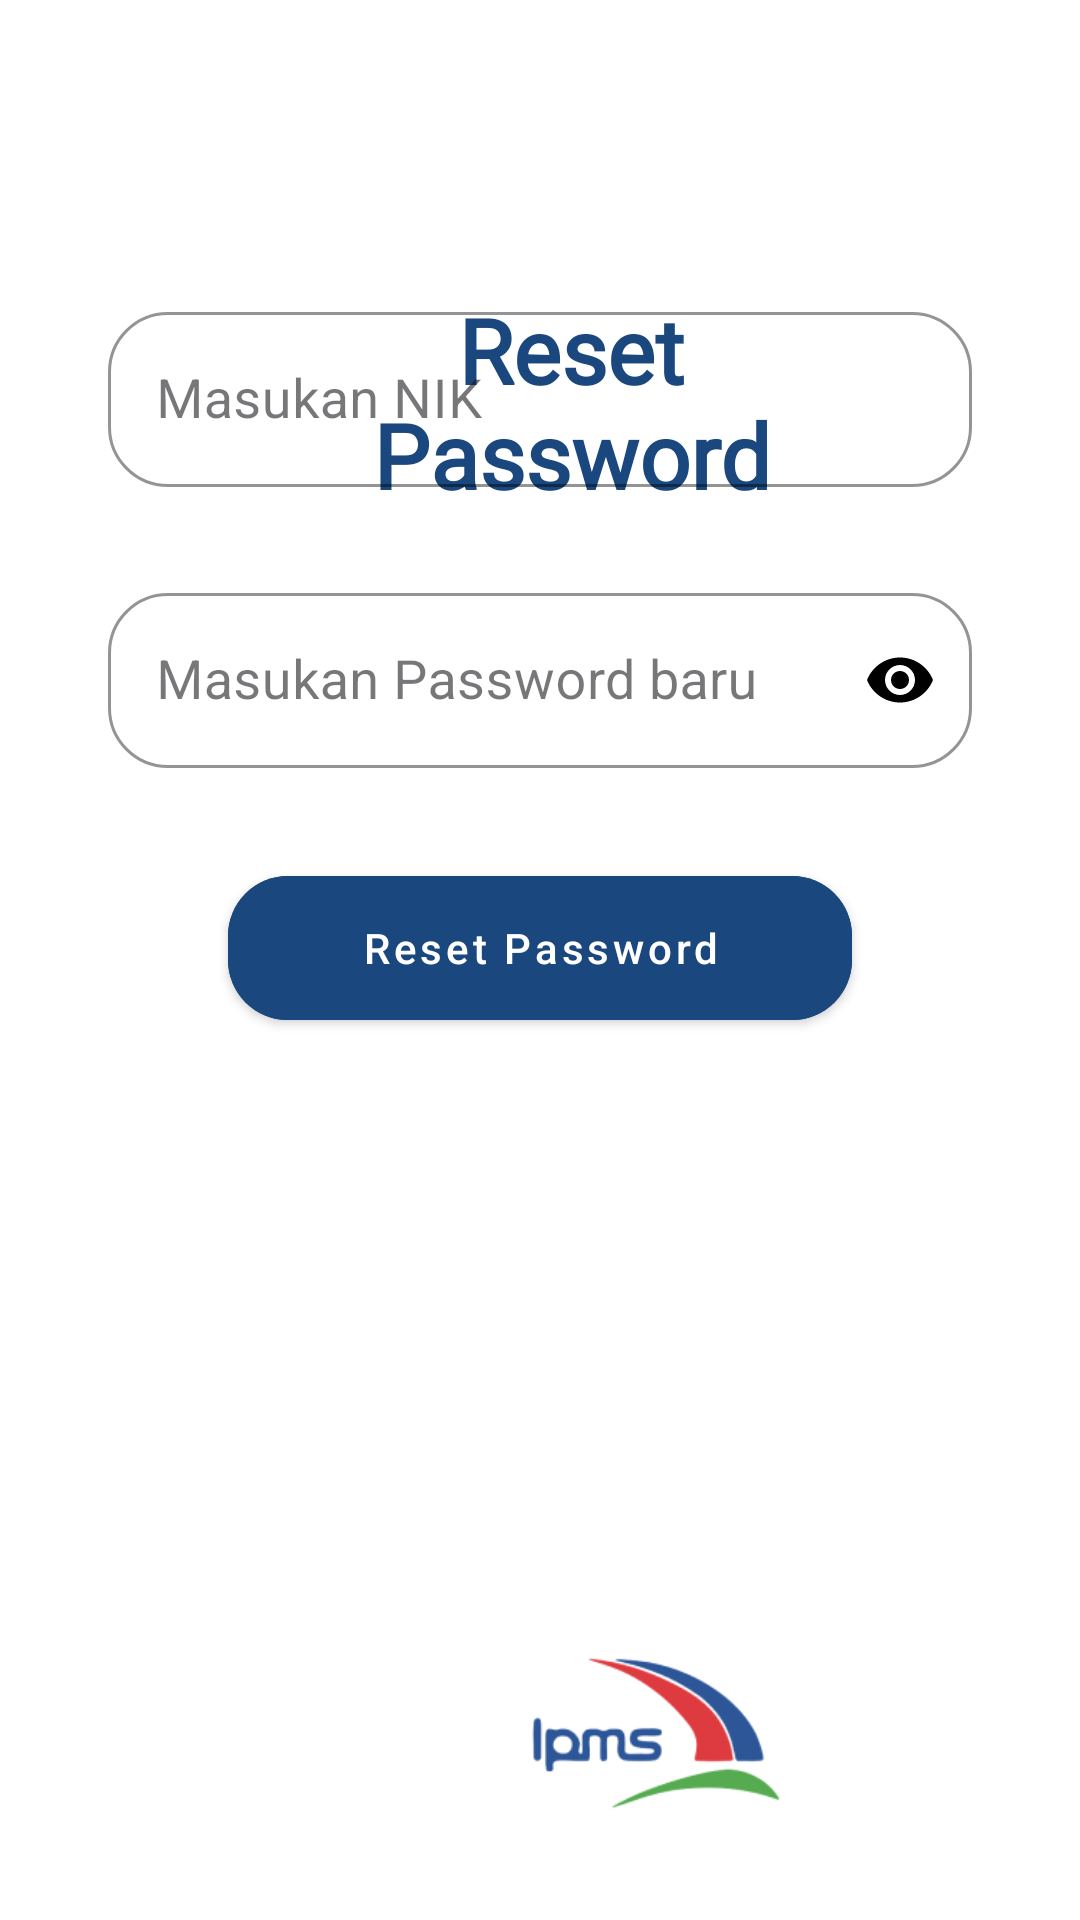

Write the Android layout XML for this screen, with the resource values it uses.
<!-- AndroidManifest.xml: application theme Theme.Absensi -->
<!-- res/layout/resetpassword.xml -->
<?xml version="1.0" encoding="utf-8"?>
<androidx.coordinatorlayout.widget.CoordinatorLayout
    xmlns:android="http://schemas.android.com/apk/res/android"
    xmlns:app="http://schemas.android.com/apk/res-auto"
    xmlns:tools="http://schemas.android.com/tools"
    android:layout_width="match_parent"
    android:layout_height="match_parent"
    android:fitsSystemWindows="true"
    android:background="@drawable/home_ex"
    android:padding="16dp"
    android:gravity="center"
    tools:context=".ResetPassword">

    <RelativeLayout
        android:layout_width="match_parent"
        android:layout_height="match_parent">

        <androidx.appcompat.widget.LinearLayoutCompat
            android:layout_width="246dp"
            android:layout_height="194dp"
            android:layout_alignParentStart="true"
            android:layout_alignParentTop="true"
            android:layout_alignParentEnd="true"
            android:layout_marginStart="77dp"
            android:layout_marginTop="-20dp"
            android:layout_marginEnd="56dp"
            android:orientation="vertical">

            <TextView
                android:layout_width="wrap_content"
                android:layout_height="wrap_content"
                android:layout_marginTop="100dp"
                android:fontFamily="@font/adamina"
                android:gravity="center"
                android:text="Reset Password"
                android:textColor="#1A477D"
                android:textSize="30sp"
                android:textStyle="bold" />

            
            
            
            
            
            
            
            

            
            
            
            
            
            
            
            
            
            

        </androidx.appcompat.widget.LinearLayoutCompat>

        <androidx.core.widget.NestedScrollView
            android:layout_width="match_parent"
            android:layout_height="608dp"
            android:layout_alignParentBottom="true"
            android:layout_marginTop="51dp"
            android:layout_marginBottom="-63dp">

            <androidx.appcompat.widget.LinearLayoutCompat
                android:layout_width="match_parent"
                android:layout_height="wrap_content"
                android:layout_marginStart="20dp"
                android:layout_marginTop="20dp"
                android:layout_marginEnd="20dp"
                android:orientation="vertical">

                <com.google.android.material.textfield.TextInputLayout
                    style="@style/Widget.MaterialComponents.TextInputLayout.OutlinedBox"
                    android:layout_width="match_parent"
                    android:layout_height="wrap_content"
                    app:boxCornerRadiusBottomEnd="20dp"
                    app:boxCornerRadiusBottomStart="20dp"
                    app:boxCornerRadiusTopEnd="20dp"
                    app:boxCornerRadiusTopStart="20dp"
                    app:boxStrokeColor="@color/black"
                    app:hintTextColor="@color/black">

                    <com.google.android.material.textfield.TextInputEditText
                        android:id="@+id/inputNama"
                        android:layout_width="match_parent"
                        android:layout_height="wrap_content"
                        android:layout_gravity="center"
                        android:hint="Masukan NIK"
                        android:imeOptions="actionNext"
                        android:inputType="text"
                        android:maxLines="1"
                        android:singleLine="true"
                        android:textColor="@color/black"
                        android:textColorHint="@color/black"
                        android:textSize="18sp" />

                </com.google.android.material.textfield.TextInputLayout>

                <com.google.android.material.textfield.TextInputLayout
                    style="@style/Widget.MaterialComponents.TextInputLayout.OutlinedBox"
                    android:layout_width="match_parent"
                    android:layout_height="wrap_content"
                    android:layout_marginTop="30dp"
                    app:boxCornerRadiusBottomEnd="20dp"
                    app:boxCornerRadiusBottomStart="20dp"
                    app:boxCornerRadiusTopEnd="20dp"
                    app:boxCornerRadiusTopStart="20dp"
                    app:boxStrokeColor="@color/black"
                    app:hintTextColor="@color/black"
                    app:passwordToggleEnabled="true"
                    app:passwordToggleTint="@color/black">

                    <com.google.android.material.textfield.TextInputEditText
                        android:id="@+id/inputPassword"
                        android:layout_width="match_parent"
                        android:layout_height="wrap_content"
                        android:layout_gravity="center"
                        android:hint="Masukan Password baru"
                        android:imeOptions="actionDone"
                        android:inputType="textPassword"
                        android:maxLines="1"
                        android:singleLine="true"
                        android:textColor="@color/black"
                        android:textColorHint="@color/black"
                        android:textSize="18sp" />

                </com.google.android.material.textfield.TextInputLayout>

                <com.google.android.material.button.MaterialButton
                    android:id="@+id/btnresetpassword"
                    style="@style/Widget.MaterialComponents.Button"
                    android:layout_width="match_parent"
                    android:layout_height="60dp"
                    android:layout_gravity="center_horizontal"
                    android:layout_marginStart="40dp"
                    android:layout_marginTop="30dp"
                    android:layout_marginEnd="40dp"
                    android:layout_marginBottom="10dp"
                    android:backgroundTint="@color/my_holo_blue_dark"
                    android:text="Reset Password"
                    android:textAllCaps="false"
                    android:textColor="@color/white"
                    app:cornerRadius="20dp"
                    app:elevation="5dp" />

                <androidx.appcompat.widget.AppCompatImageView
                    android:id="@+id/iconImageView"
                    android:layout_width="107dp"
                    android:layout_height="81dp"
                    android:layout_alignParentStart="true"
                    android:layout_alignParentEnd="true"
                    android:layout_alignParentBottom="true"
                    android:layout_marginStart="127dp"
                    android:layout_marginTop="180dp"
                    android:layout_marginEnd="160dp"
                    android:layout_marginBottom="12dp"
                    android:scaleType="fitCenter"
                    android:src="@drawable/logoo" />

            </androidx.appcompat.widget.LinearLayoutCompat>

        </androidx.core.widget.NestedScrollView>
    </RelativeLayout>

</androidx.coordinatorlayout.widget.CoordinatorLayout>
<!-- resources referenced by this layout -->
<resources>
  <color name="black">#FF000000</color>
  <color name="my_holo_blue_dark">#1A477D</color>
  <color name="white">#FFFFFFFF</color>
  <!-- drawable home_ex (drawable) -->
  <vector xmlns:android="http://schemas.android.com/apk/res/android"
      android:width="360dp"
      android:height="800dp"
      android:viewportWidth="360"
      android:viewportHeight="800">
    <group>
      <clip-path
          android:pathData="M0,0h360v800h-360z"/>
      <path
          android:pathData="M0,0h360v800h-360z"
          android:fillColor="#ffffff"/>
      <path
          android:pathData="M0,0H360V89C360,100.05 351.05,109 340,109H20C8.95,109 0,100.05 0,89V0Z"
          android:fillColor="#ffffff"/>
      <path
          android:pathData="M34,45h93v49h-93z"
          android:fillColor="#ffffff"/>
      <path
          android:pathData="M0,760C0,748.95 8.95,740 20,740H340C351.05,740 360,748.95 360,760V802H0V760Z"
          android:fillColor="#ffffff"/>
    </group>
  </vector>
  <!-- drawable logoo: png bitmap (drawable, 11904 bytes) -->
  <style name="Theme.Absensi" parent="Base.Theme.Absensi" />
  <style name="Base.Theme.Absensi" parent="Theme.Material3.DayNight.NoActionBar">
          
          
      </style>
</resources>
